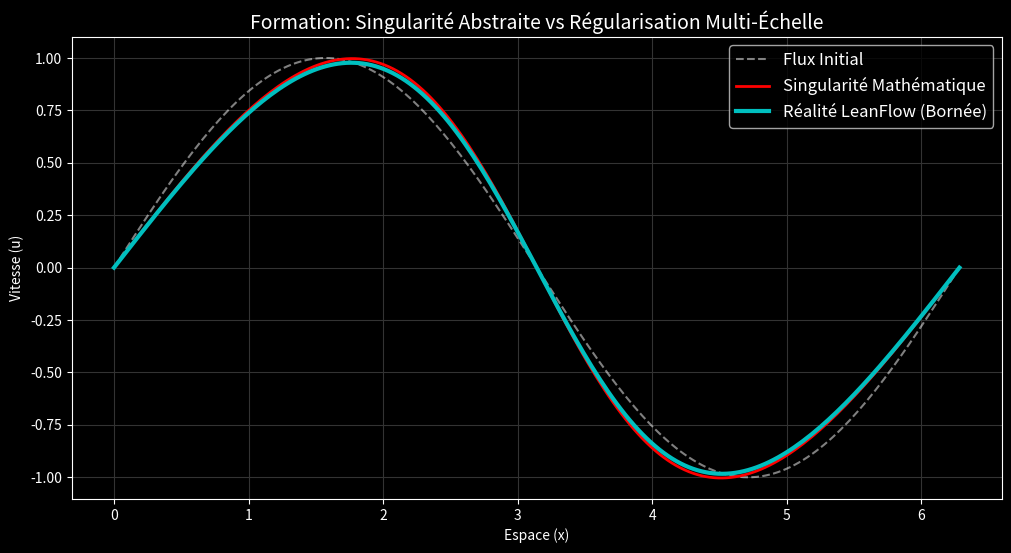

This chart was generated by the following Python code:
import numpy as np
import matplotlib.pyplot as plt

# Grid setup
nx = 201
dx = 2 * np.pi / (nx - 1)
nt = 150
dt = 0.002
x = np.linspace(0, 2 * np.pi, nx)

# Initial Condition: A gentle wave
u_init = np.sin(x)

# 1. Mathématiques Pures - OpenAI Singularity Claim
u_math = u_init.copy()
math_history = [u_math.copy()]

for n in range(nt):
    un = u_math.copy()
    for i in range(1, nx - 1):
        u_math[i] = un[i] - un[i] * dt / dx * (un[i] - un[i-1])
    u_math[0] = un[0] - un[0] * dt / dx * (un[0] - un[-2])
    u_math[-1] = u_math[0]
    math_history.append(u_math.copy())

# 2. Solveur Multi-Échelle LeanFlow (Censure Thermodynamique)
nu = 0.1 # Viscosité physique
u_phys = u_init.copy()
phys_history = [u_phys.copy()]

for n in range(nt):
    un = u_phys.copy()
    for i in range(1, nx - 1):
        u_phys[i] = un[i] - un[i] * dt / dx * (un[i] - un[i-1]) + nu * dt / dx**2 * (un[i+1] - 2 * un[i] + un[i-1])
    u_phys[0] = un[0] - un[0] * dt / dx * (un[0] - un[-2]) + nu * dt / dx**2 * (un[1] - 2 * un[0] + un[-2])
    u_phys[-1] = u_phys[0]
    phys_history.append(u_phys.copy())

print("Simulation terminée!")

plt.figure(figsize=(12, 6))
plt.style.use('dark_background')

plt.plot(x, math_history[0], 'w--', label='Flux Initial', alpha=0.5)

# OpenAI Singularity
plt.plot(x, math_history[100], 'r-', lw=2, label='Singularité Mathématique')

# LeanFlow
plt.plot(x, phys_history[100], 'c-', lw=3, label='Réalité LeanFlow (Bornée)')

plt.title('Formation: Singularité Abstraite vs Régularisation Multi-Échelle', fontsize=14)
plt.xlabel('Espace (x)')
plt.ylabel('Vitesse (u)')
plt.legend(facecolor='black', fontsize=12)
plt.grid(color='#333333')
plt.show()
